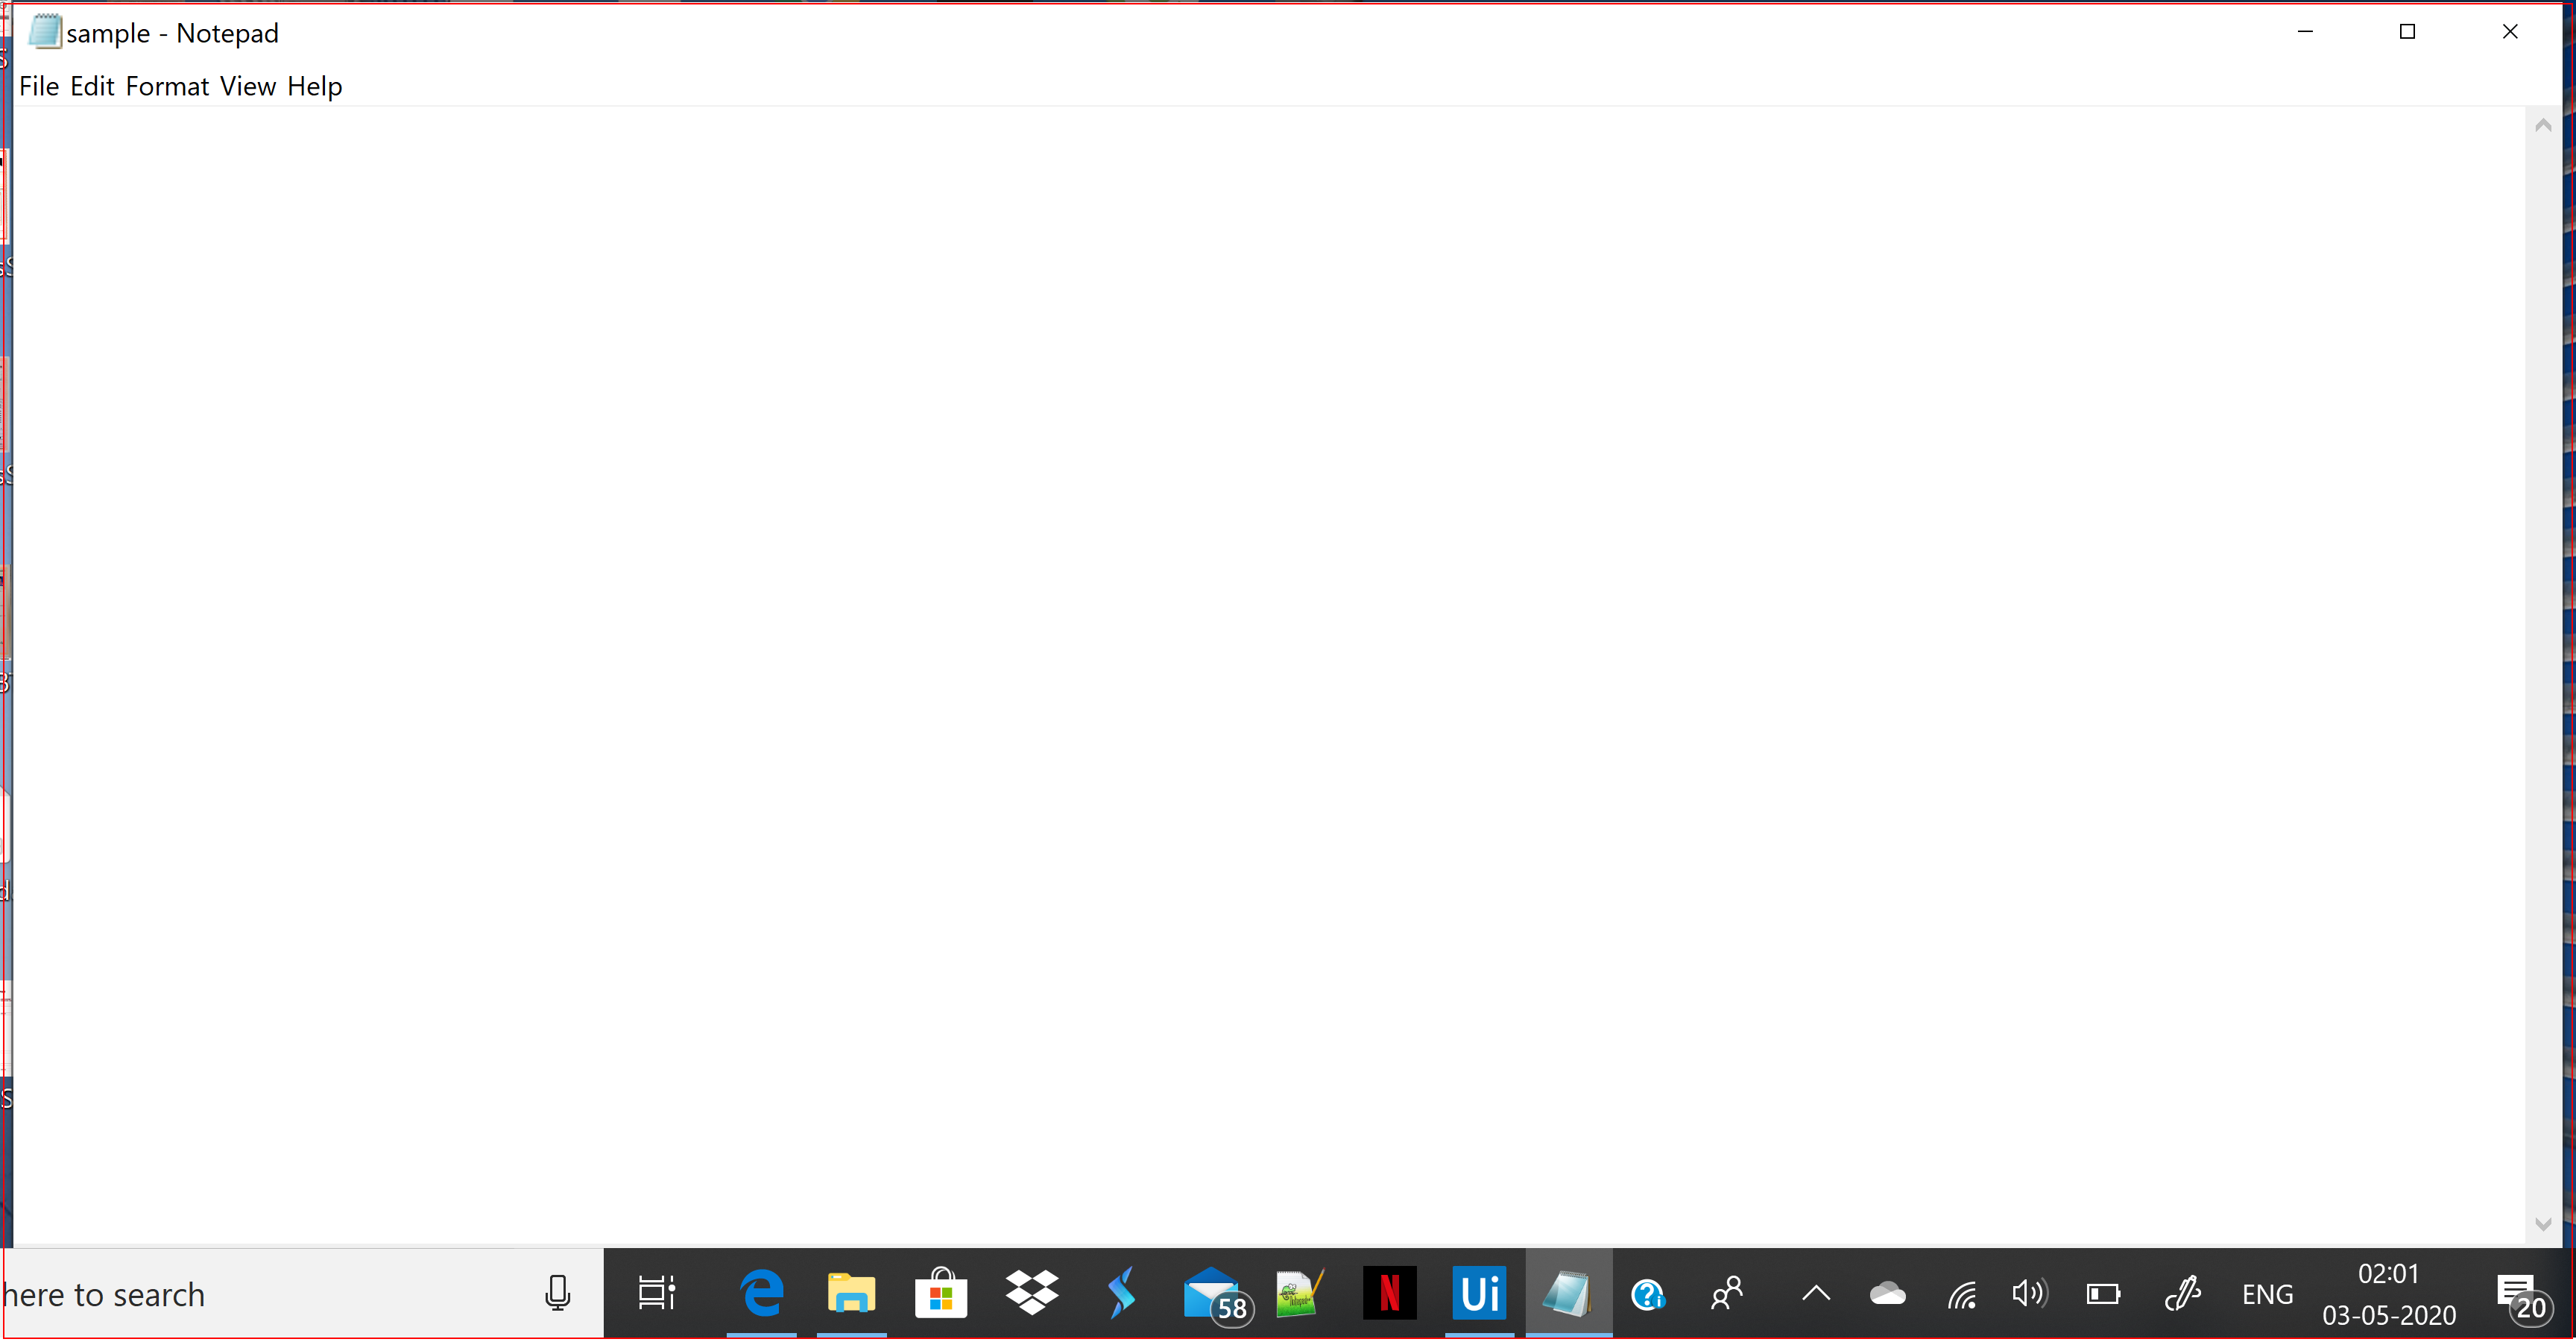
Workflow: Main - Copy

Step 1: type "this is learning" into the element in window 'sample - Notepad' (notepad.exe)

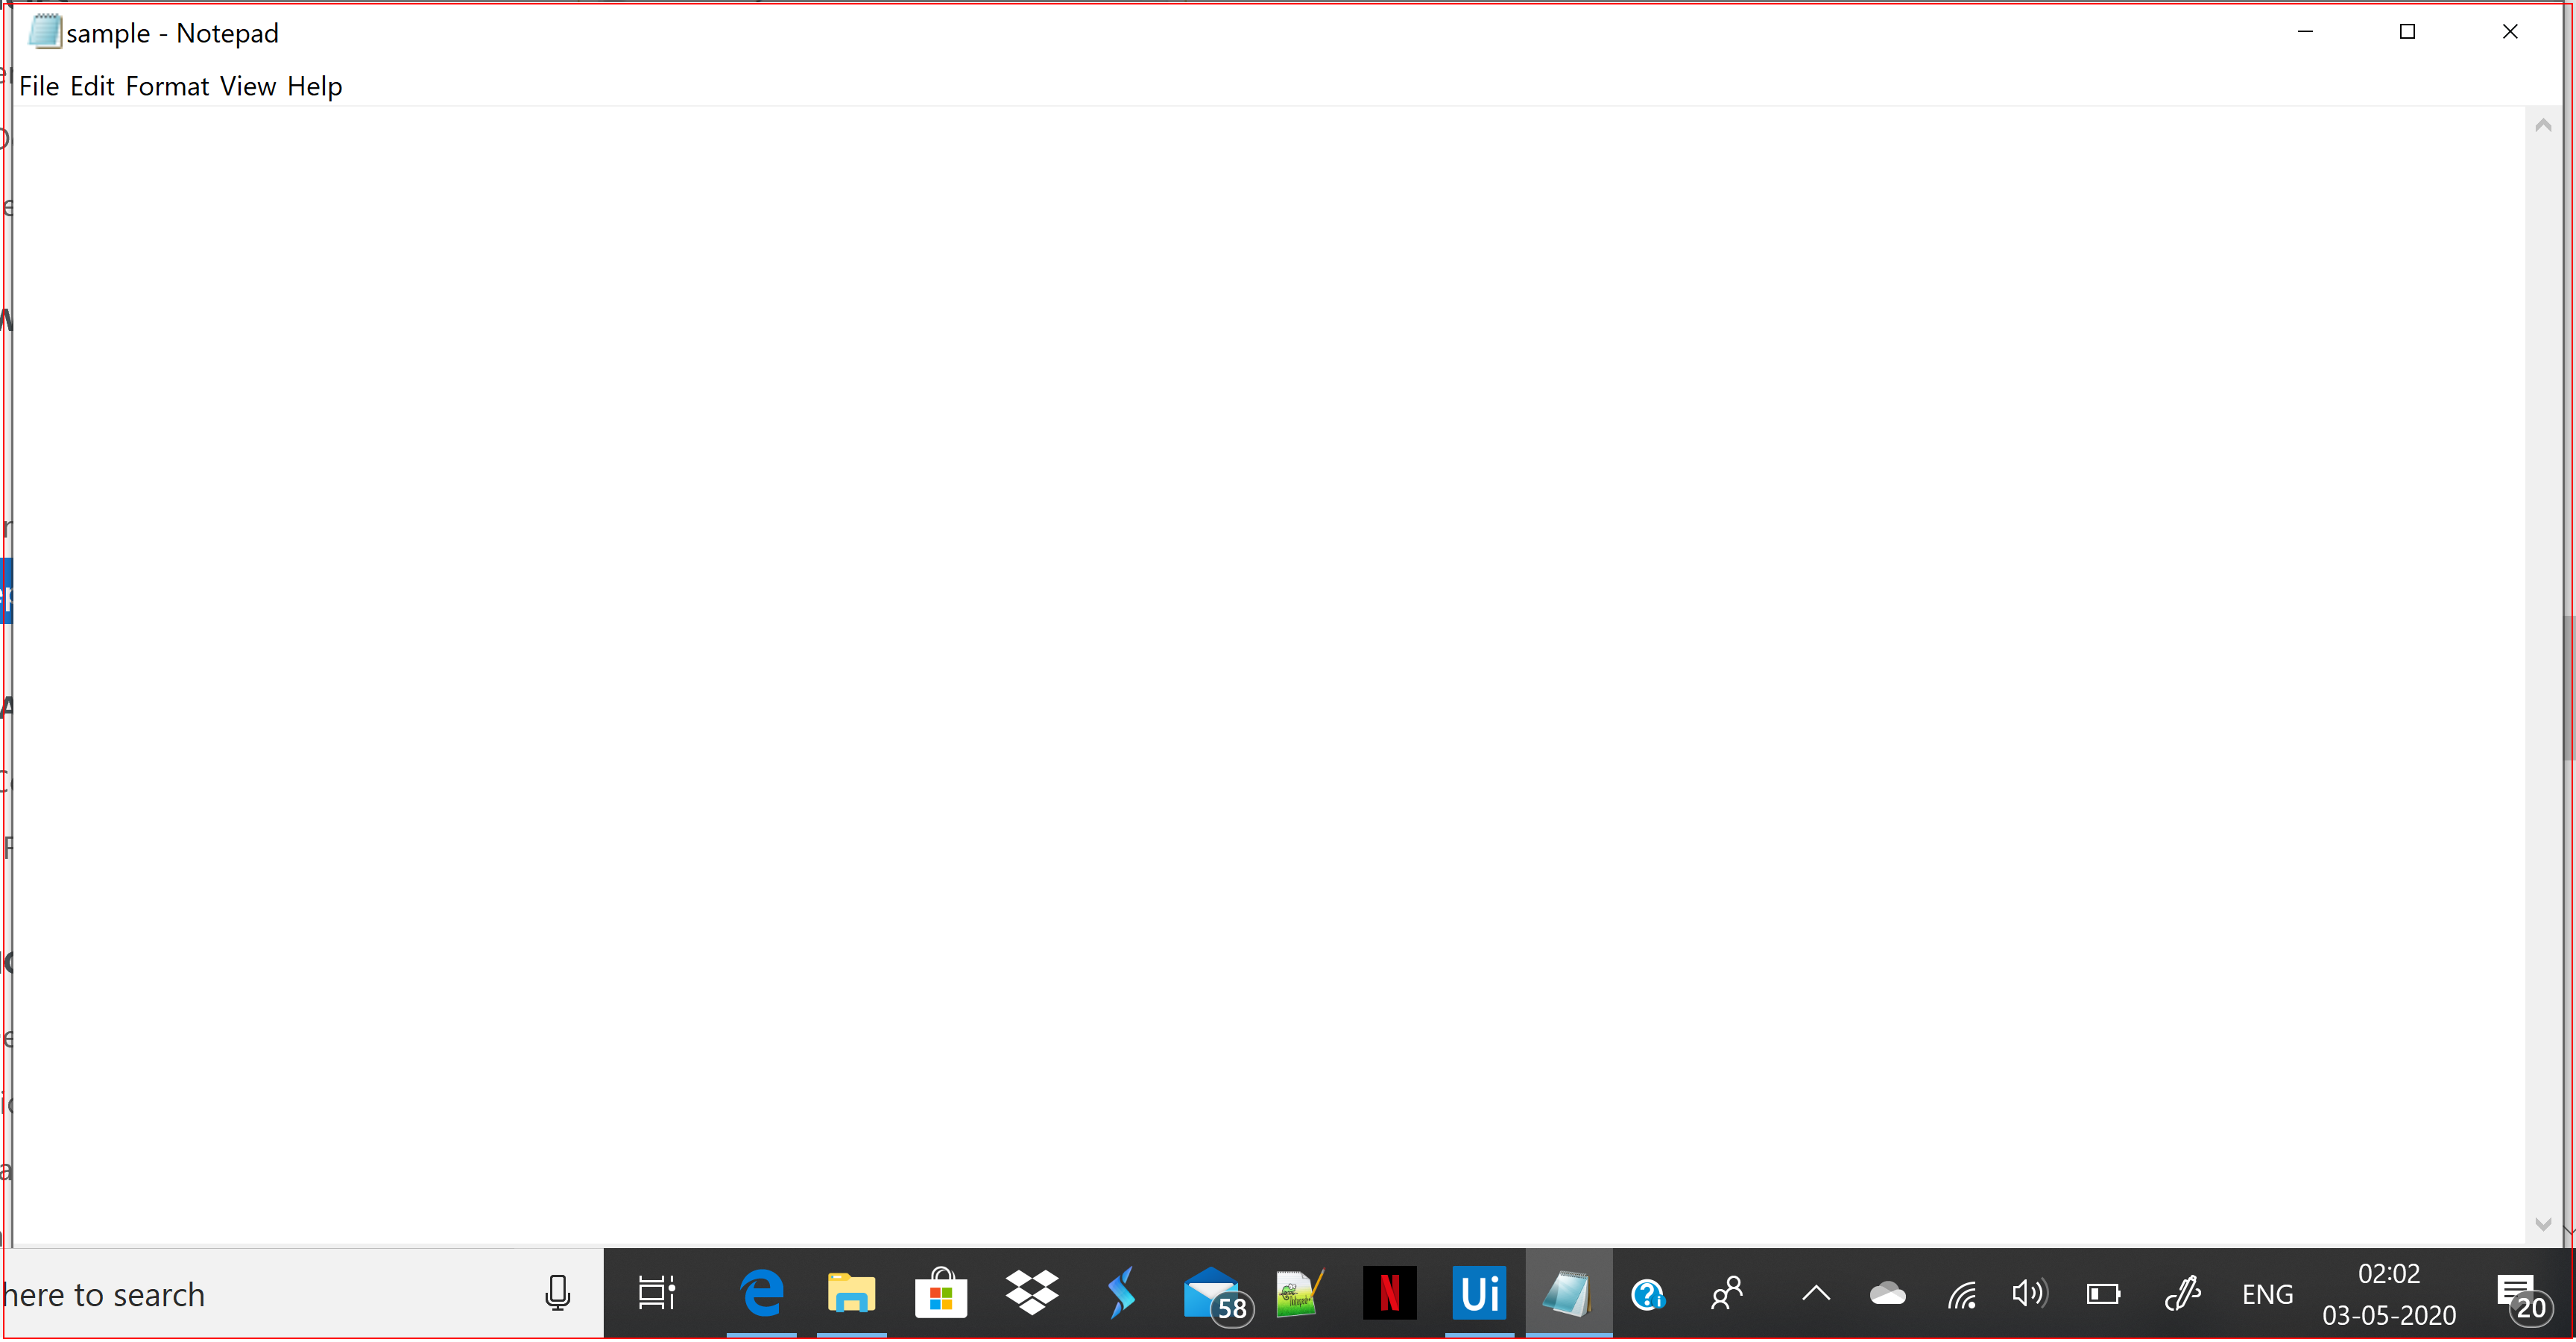
Step 2: Close Application 'notepad.exe sample' on the element in window 'sample - Notepad' (notepad.exe)